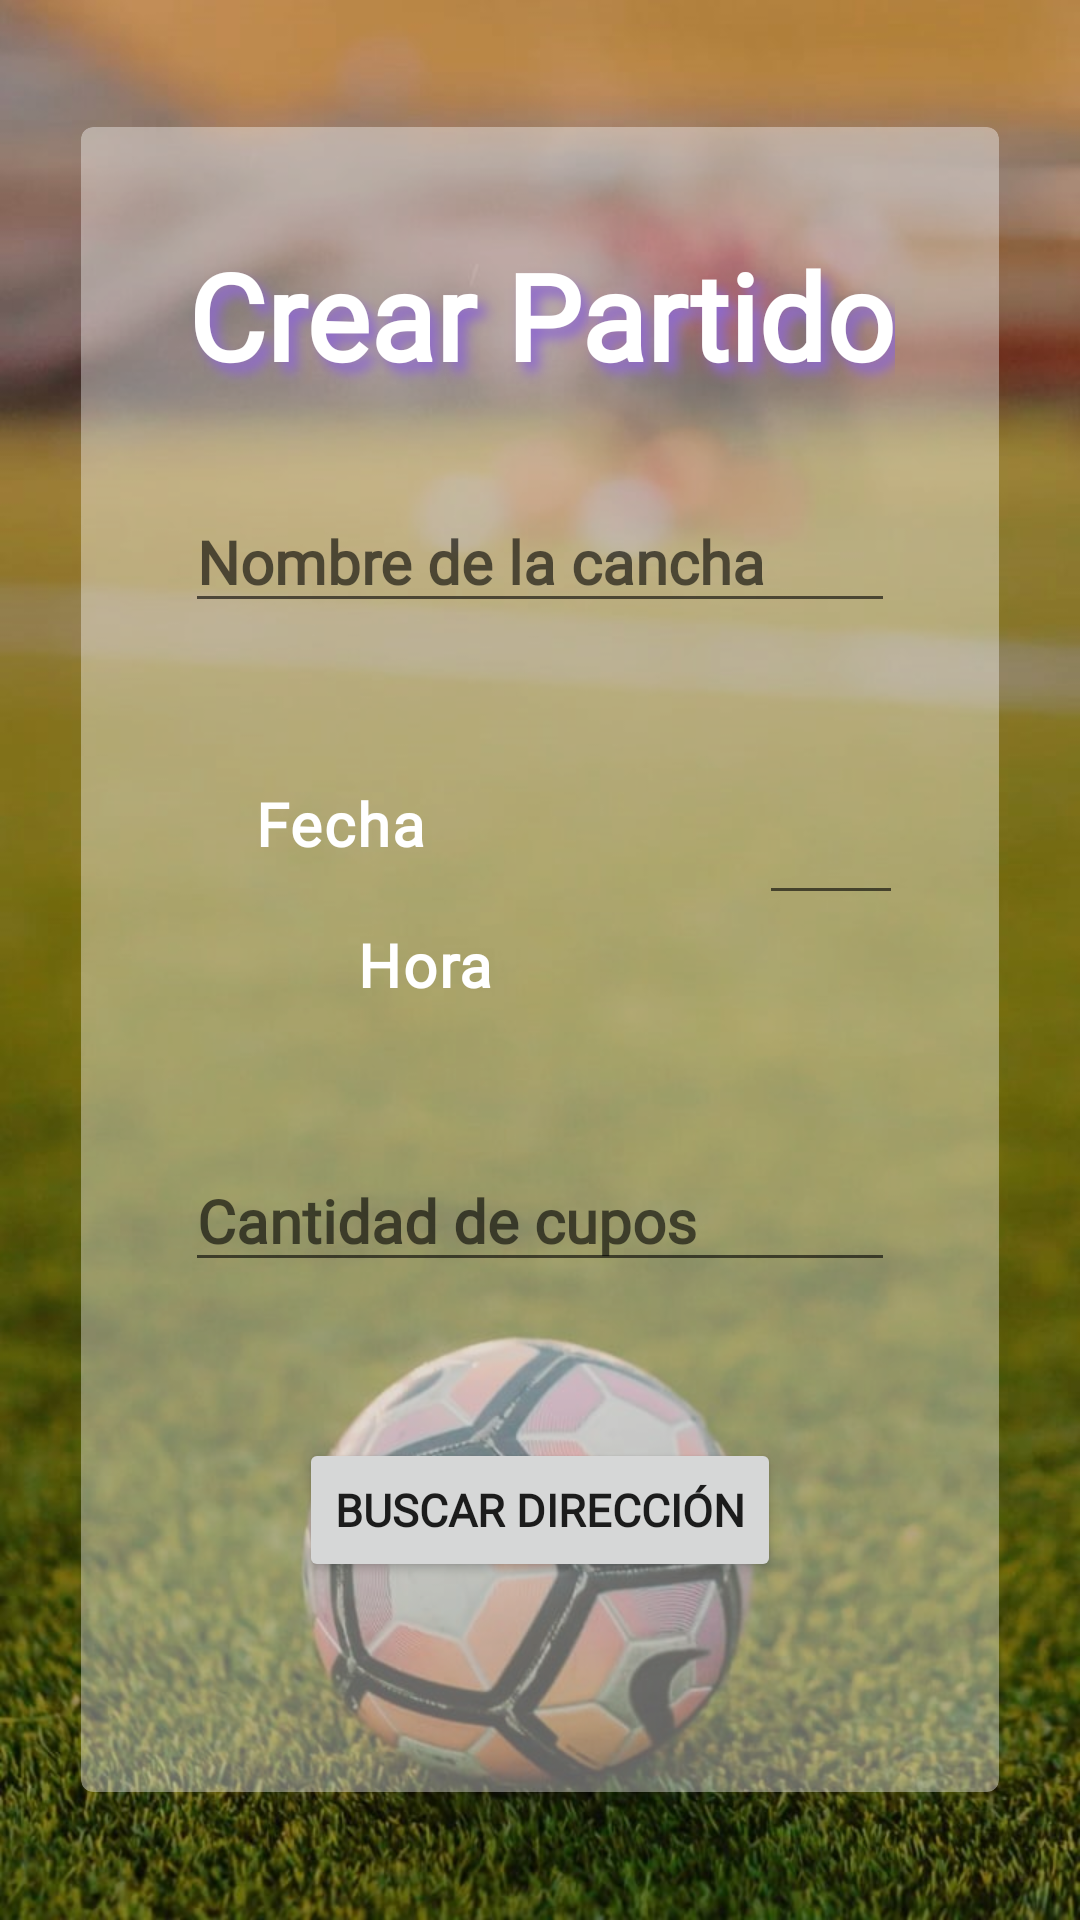

Layout XML and referenced resources for this Android screen:
<!-- AndroidManifest.xml: application theme Theme.FutbolTinder -->
<!-- res/layout/fragment_match_creator.xml -->
<?xml version="1.0" encoding="utf-8"?>
<FrameLayout xmlns:android="http://schemas.android.com/apk/res/android"
    xmlns:app="http://schemas.android.com/apk/res-auto"
    xmlns:tools="http://schemas.android.com/tools"
    android:layout_width="match_parent"
    android:layout_height="match_parent"
    android:background="@drawable/home_background"
    tools:context=".activities.home.fragments.MatchCreatorFragment">


    <androidx.cardview.widget.CardView
        android:id="@+id/card_view"
        android:layout_width="306dp"
        android:layout_height="wrap_content"
        android:layout_gravity="center"
        android:backgroundTint="@color/material_on_primary_disabled"
        app:cardCornerRadius="4dp"
        app:cardElevation="0dp">

        <androidx.constraintlayout.widget.ConstraintLayout
            android:layout_width="match_parent"
            android:layout_height="555dp">


            <TextView
                android:id="@+id/createMatchTextView"
                android:layout_width="wrap_content"
                android:layout_height="wrap_content"
                android:layout_marginTop="36dp"
                android:fontFamily="@font/akaya_telivigala"
                android:shadowColor="#8E6ACD"
                android:shadowDx="8"
                android:shadowDy="10"
                android:shadowRadius="10"
                android:text="@string/crear_partido"
                android:textAppearance="@style/TextAppearance.AppCompat.Display1"
                android:textColor="@color/white"
                android:textSize="40sp"
                android:textStyle="bold"
                app:layout_constraintEnd_toEndOf="parent"
                app:layout_constraintHorizontal_bias="0.505"
                app:layout_constraintStart_toStartOf="parent"
                app:layout_constraintTop_toTopOf="parent" />

            <EditText
                android:id="@+id/nameMatchCreatorForm"
                android:layout_width="wrap_content"
                android:layout_height="wrap_content"
                android:layout_gravity="center"
                android:layout_marginTop="32dp"
                android:ems="10"
                android:hint="Nombre de la cancha"
                android:inputType="textPersonName"
                android:fontFamily="@font/akaya_telivigala"
                android:textSize="20sp"
                android:textStyle="bold"
                app:layout_constraintEnd_toEndOf="parent"
                app:layout_constraintStart_toStartOf="parent"
                app:layout_constraintTop_toBottomOf="@+id/createMatchTextView" />

            <EditText
                android:id="@+id/quotaMatchCreatorForm"
                android:layout_width="wrap_content"
                android:layout_height="wrap_content"
                android:layout_gravity="center"
                android:layout_marginBottom="52dp"
                android:ems="10"
                android:fontFamily="@font/akaya_telivigala"
                android:hint="@string/cantidad_de_cupos"
                android:inputType="number"
                android:textSize="20sp"
                android:textStyle="bold"
                app:layout_constraintBottom_toTopOf="@+id/buttonMatchCreatorForm"
                app:layout_constraintEnd_toEndOf="parent"
                app:layout_constraintStart_toStartOf="parent" />

            <TextView
                android:id="@+id/date_label"
                android:layout_width="wrap_content"
                android:layout_height="wrap_content"
                android:layout_marginBottom="20dp"
                android:fontFamily="@font/akaya_telivigala"
                android:text="Fecha"
                android:textAppearance="@style/TextAppearance.MaterialComponents.Caption"
                android:textColor="@color/white"
                android:textSize="20sp"
                android:textStyle="bold"
                app:layout_constraintBottom_toTopOf="@+id/time_selection_label"
                app:layout_constraintEnd_toStartOf="@+id/date_field"
                app:layout_constraintHorizontal_bias="0.343"
                app:layout_constraintStart_toStartOf="parent" />

            <EditText
                android:id="@+id/date_field"
                android:layout_width="wrap_content"
                android:layout_height="wrap_content"
                android:layout_marginEnd="32dp"
                android:layout_marginBottom="16dp"
                android:focusable="false"
                android:focusableInTouchMode="false"
                android:fontFamily="@font/akaya_telivigala"
                android:importantForAutofill="no"
                android:minWidth="48dp"
                android:minHeight="48dp"
                android:selectAllOnFocus="true"
                android:singleLine="true"
                android:textColor="@color/white"
                android:textSize="20sp"
                android:textStyle="bold"
                app:layout_constraintBottom_toTopOf="@+id/from_time"
                app:layout_constraintEnd_toEndOf="parent"
                tools:text="10/12/1993" />

            <TextView
                android:id="@+id/from_time"
                android:layout_width="wrap_content"
                android:layout_height="wrap_content"
                android:layout_gravity="center"
                android:layout_marginBottom="244dp"
                android:fontFamily="@font/akaya_telivigala"
                android:textAppearance="@style/TextAppearance.MaterialComponents.Headline5"
                android:textColor="@color/white"
                app:layout_constraintBottom_toBottomOf="parent"
                app:layout_constraintEnd_toEndOf="parent"
                app:layout_constraintHorizontal_bias="0.835"
                app:layout_constraintStart_toStartOf="parent"
                tools:text="10:00 p. m." />

            <TextView
                android:id="@+id/time_selection_label"
                android:layout_width="72dp"
                android:layout_height="45dp"
                android:layout_gravity="center"
                android:fontFamily="@font/akaya_telivigala"
                android:text="Hora"
                android:textAppearance="@style/TextAppearance.MaterialComponents.Body1"
                android:textColor="@color/white"
                android:textSize="20sp"
                android:textStyle="bold"
                app:layout_constraintBottom_toBottomOf="parent"
                app:layout_constraintEnd_toStartOf="@+id/from_time"
                app:layout_constraintStart_toStartOf="parent"
                app:layout_constraintTop_toTopOf="parent"
                app:layout_constraintVertical_bias="0.521" />

            <Button
                android:id="@+id/buttonMatchCreatorForm"
                android:layout_width="wrap_content"
                android:layout_height="wrap_content"
                android:layout_gravity="center"
                android:text="Buscar Dirección"
                android:fontFamily="@font/akaya_telivigala"
                android:textSize="15sp"
                android:textStyle="bold"
                app:layout_constraintBottom_toBottomOf="parent"
                app:layout_constraintEnd_toEndOf="parent"
                app:layout_constraintStart_toStartOf="parent"
                app:layout_constraintTop_toTopOf="parent"
                app:layout_constraintVertical_bias="0.862" />
        </androidx.constraintlayout.widget.ConstraintLayout>

    </androidx.cardview.widget.CardView>
    </FrameLayout>
<!-- resources referenced by this layout -->
<resources>
  <!-- drawable home_background: jpeg bitmap (drawable, 96407 bytes) -->
  <string name="cantidad_de_cupos">Cantidad de cupos</string>
  <string name="crear_partido">Crear Partido</string>
  <style name="Theme.FutbolTinder" parent="Theme.MaterialComponents.DayNight.DarkActionBar">
          
          <item name="colorPrimary">@color/purple_500</item>
          <item name="colorPrimaryVariant">@color/purple_700</item>
          <item name="colorOnPrimary">@color/white</item>
          
          <item name="colorSecondary">@color/teal_200</item>
          <item name="colorSecondaryVariant">@color/teal_700</item>
          <item name="colorOnSecondary">@color/black</item>
          
          <item name="android:statusBarColor" tools:targetApi="l">?attr/colorPrimaryVariant</item>
          
          <item name="android:datePickerDialogTheme">@style/DatePickerStyle</item>
      </style>
  <style name="DatePickerStyle" parent="ThemeOverlay.MaterialComponents.Dialog">
          <item name="colorPrimary">@color/purple_500</item>
          <item name="colorSecondary">@color/purple_700</item>
      </style>
  <!-- not gathered from this repository: default colours our renderer supplied (Android Studio template values) -->
  <color name="purple_500">#FF6200EE</color>
  <color name="purple_700">#FF3700B3</color>
  <color name="teal_200">#FF03DAC5</color>
  <color name="teal_700">#FF018786</color>
  <color name="black">#FF000000</color>
  <color name="white">#FFFFFFFF</color>
</resources>
